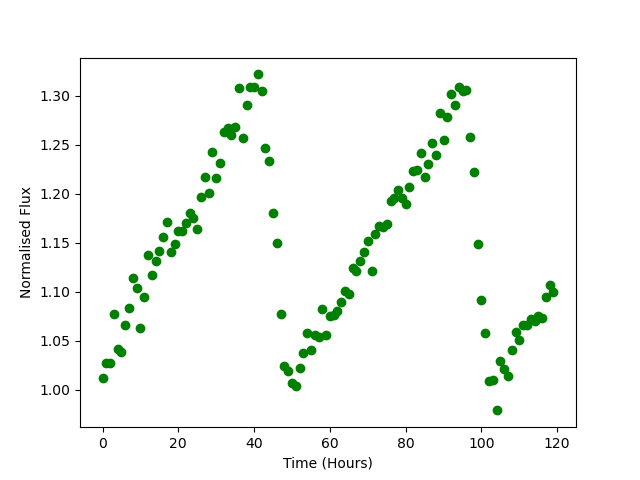

Source data for this figure (header and first rows):
Time, Flux
0.0, 1.012
1.0, 1.027
2.0, 1.027
3.0, 1.077
4.0, 1.042
5.0, 1.039
6.0, 1.066
7.0, 1.084
8.0, 1.114
9.0, 1.104
10.0, 1.063
11.0, 1.095
12.0, 1.137
13.0, 1.117
14.0, 1.132
15.0, 1.141
16.0, 1.156
17.0, 1.171
18.0, 1.14
19.0, 1.149
20.0, 1.162
21.0, 1.162
22.0, 1.17
23.0, 1.18
24.0, 1.175
25.0, 1.164
26.0, 1.196
27.0, 1.217
28.0, 1.201
29.0, 1.242
30.0, 1.216
31.0, 1.232
32.0, 1.263
33.0, 1.267
34.0, 1.26
35.0, 1.268
36.0, 1.308
37.0, 1.257
38.0, 1.29
39.0, 1.308
40.0, 1.309
41.0, 1.322
42.0, 1.305
43.0, 1.247
44.0, 1.234
45.0, 1.18
46.0, 1.15
47.0, 1.078
48.0, 1.024
49.0, 1.019
50.0, 1.007
51.0, 1.004
52.0, 1.023
53.0, 1.038
54.0, 1.058
55.0, 1.04
56.0, 1.056
57.0, 1.054
58.0, 1.082
59.0, 1.056
... 60 more rows
